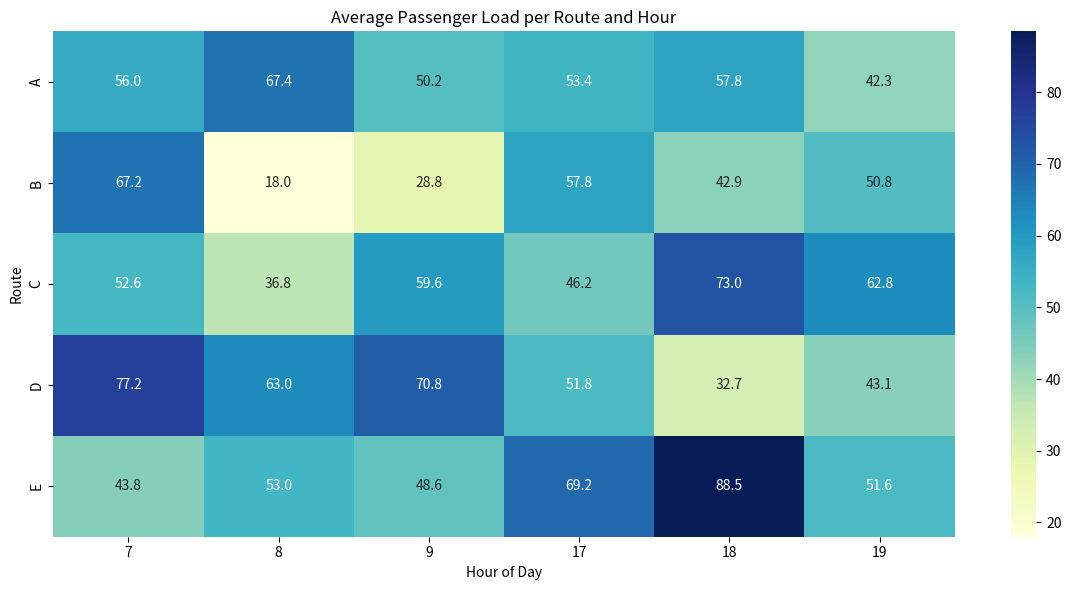

This figure's Python source:
import pandas as pd
import numpy as np
import matplotlib.pyplot as plt
import seaborn as sns
# --- 1. Synthetic Data Generation ---
np.random.seed(42) # for reproducibility
num_routes = 5
num_days = 30
data = {
    'Route': np.random.choice(['A', 'B', 'C', 'D', 'E'], size=num_days*num_routes),
    'Date': pd.to_datetime(['2024-03-01'] * (num_days*num_routes)) + pd.to_timedelta(np.random.randint(0, num_days, size=num_days*num_routes), unit='D'),
    'Time': pd.to_datetime(np.random.choice(['07:00', '08:00', '09:00', '17:00', '18:00', '19:00'], size=num_days*num_routes), format='%H:%M').time,
    'PassengerLoad': np.random.randint(10, 100, size=num_days*num_routes)
}
df = pd.DataFrame(data)
# --- 2. Data Cleaning and Preparation ---
df['DateTime'] = pd.to_datetime(df['Date'].astype(str) + ' ' + df['Time'].astype(str))
df = df.drop(['Date', 'Time'], axis=1)
df = df.sort_values(by=['Route', 'DateTime'])
df['Hour'] = df['DateTime'].dt.hour
df['Day'] = df['DateTime'].dt.day
# --- 3. Analysis ---
# Calculate average passenger load per route and hour
average_load = df.groupby(['Route', 'Hour'])['PassengerLoad'].mean().unstack()
# Identify routes and times with high passenger load
high_load_routes = average_load[average_load > 75].stack().index.tolist()
# --- 4. Visualization ---
plt.figure(figsize=(12, 6))
sns.heatmap(average_load, annot=True, cmap="YlGnBu", fmt=".1f")
plt.title('Average Passenger Load per Route and Hour')
plt.xlabel('Hour of Day')
plt.ylabel('Route')
plt.tight_layout()
output_filename = 'passenger_load_heatmap.png'
plt.savefig(output_filename)
print(f"Plot saved to {output_filename}")
# --- 5. Recommendations (Example) ---
print("\nRecommendations:")
if high_load_routes:
    for route, hour in high_load_routes:
        print(f"- Increase frequency for Route {route} at {hour}:00.")
else:
    print("- No routes require immediate frequency adjustments based on current data.")